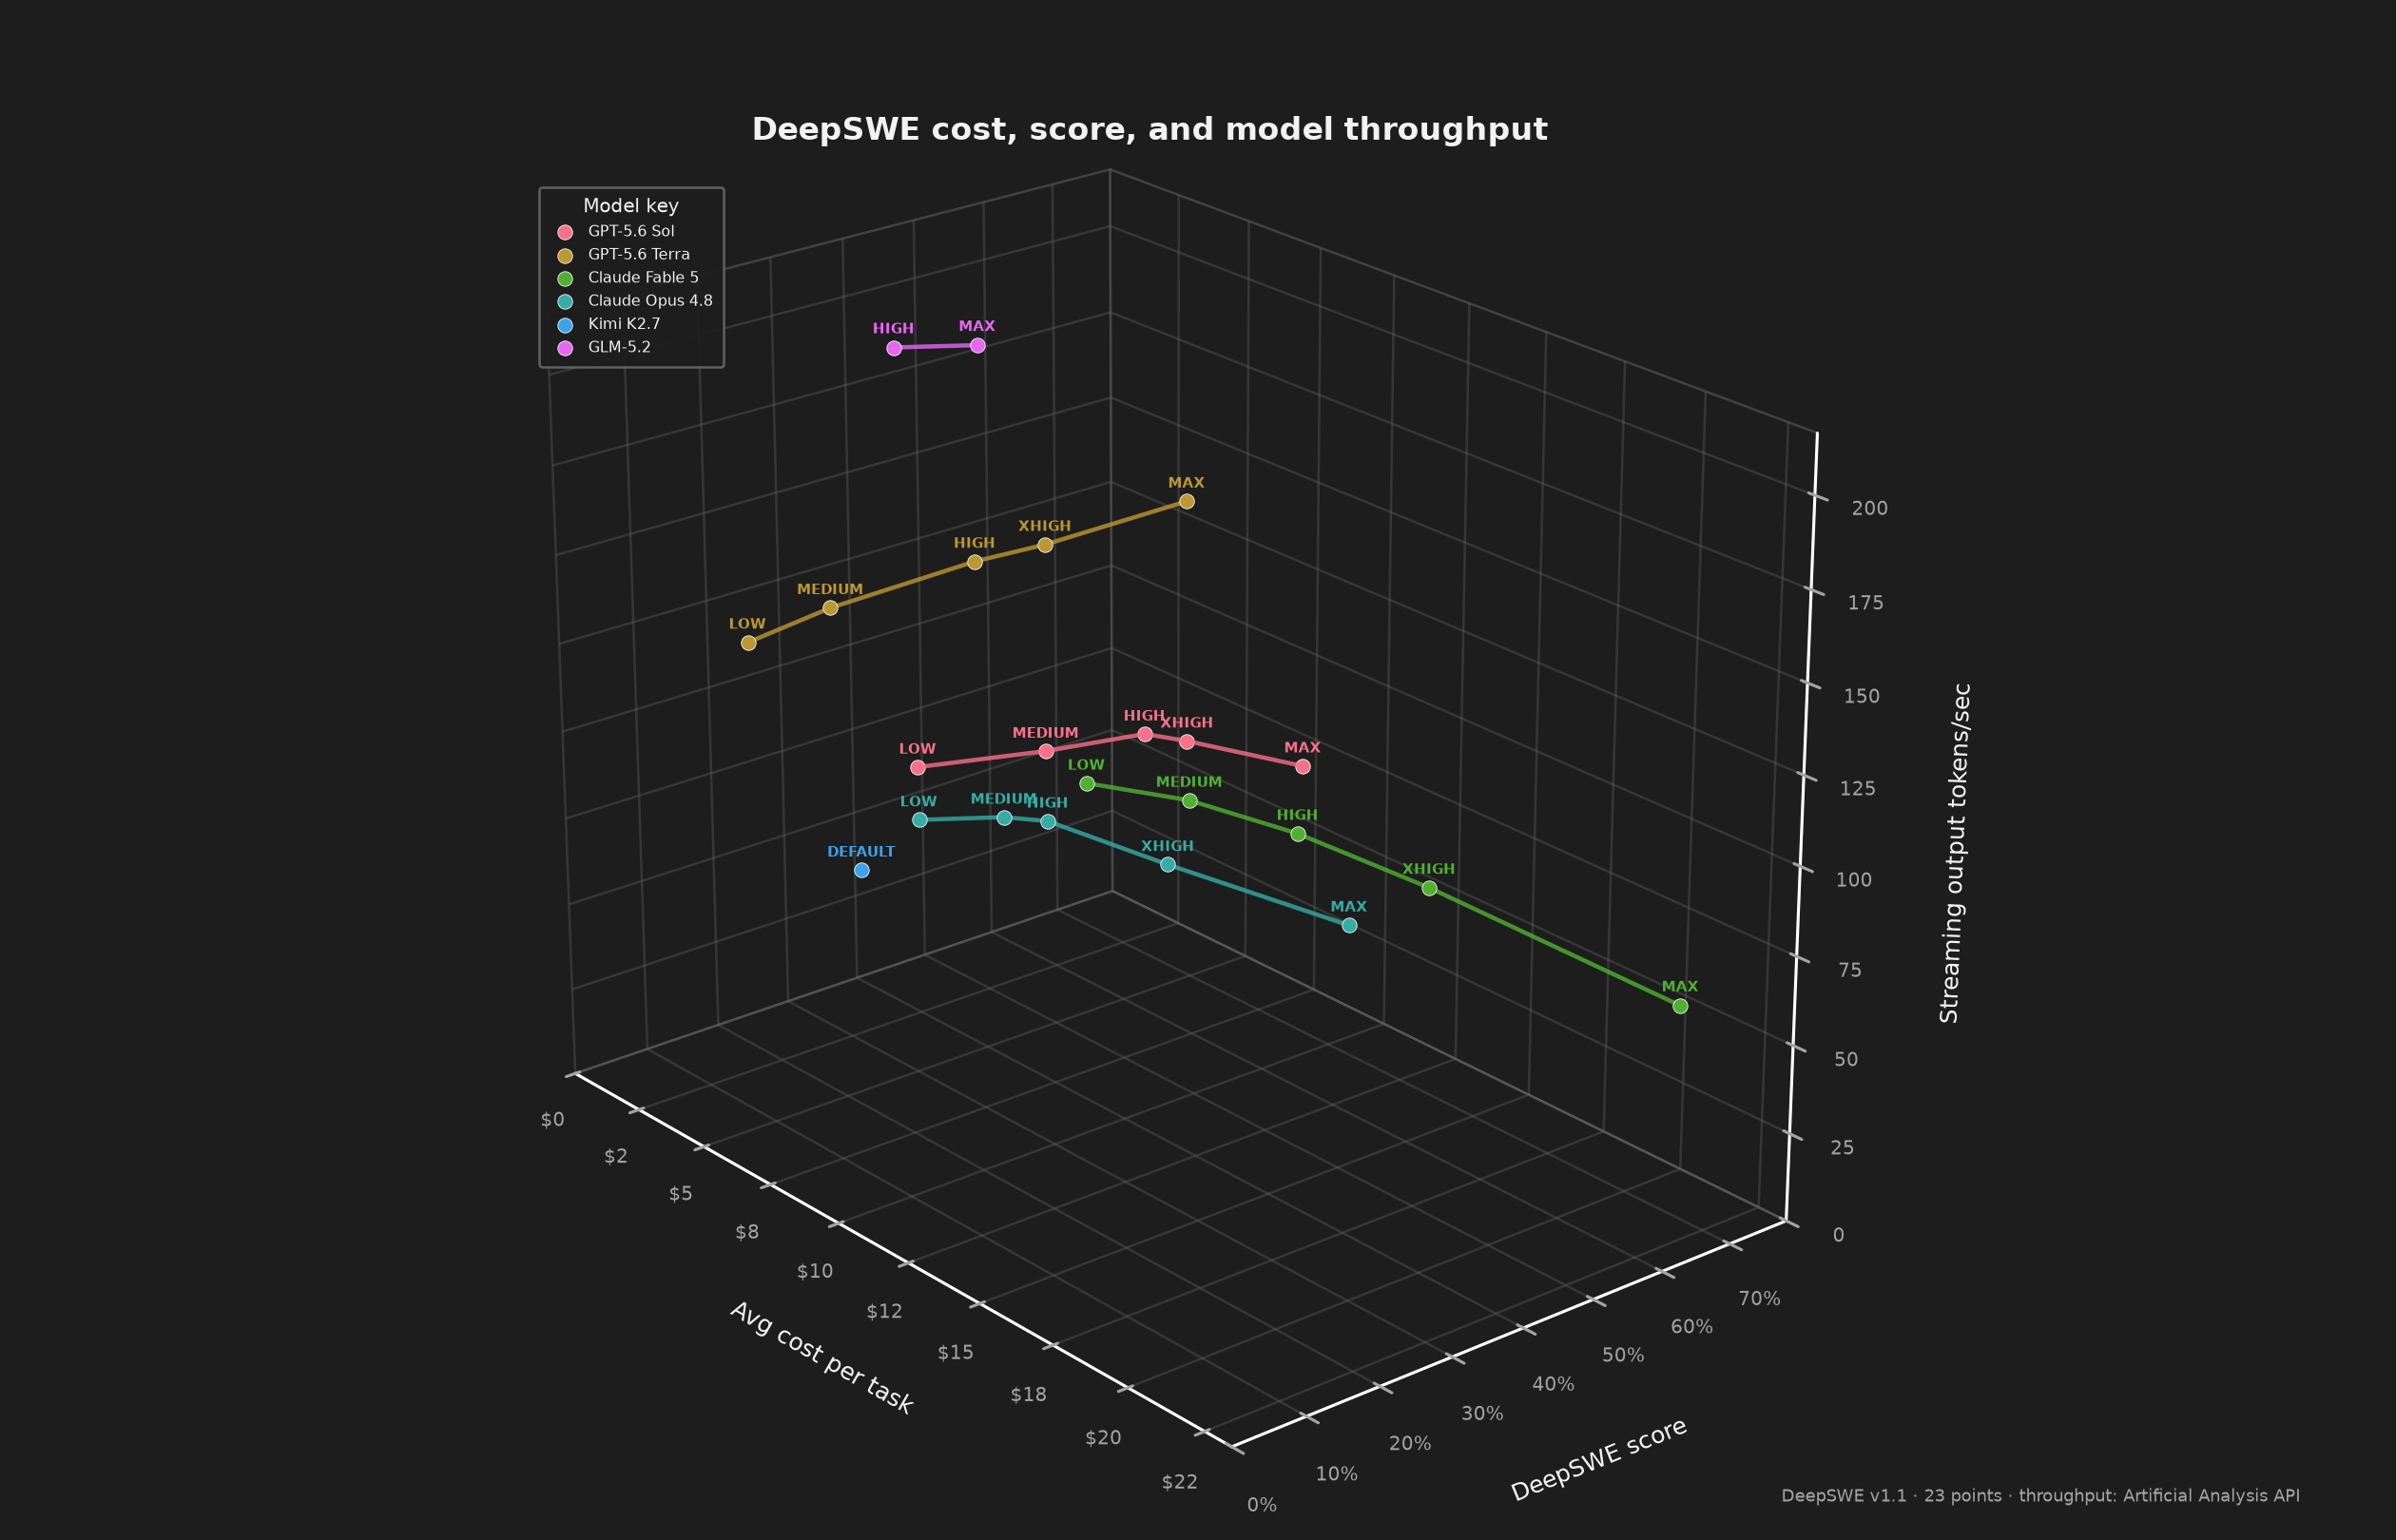

Generate this figure with Python:
import argparse
import json
from logging import getLevelNamesMapping
import os
from collections import defaultdict
from pathlib import Path
from urllib.request import Request, urlopen

import matplotlib.pyplot as plt
from numpy.ma.core import get_mask
import seaborn as sns
from dotenv import load_dotenv
from matplotlib.colors import to_rgb
from matplotlib.ticker import FuncFormatter


DATA_URL = "https://deepswe.datacurve.ai/artifacts/v1.1/leaderboard-live.json"
AA_API_URL = "https://artificialanalysis.ai/api/v2/language/models/free"
OUTPUT_PATH = Path("deepswe-score-chart.png")
SPEED_OUTPUT_PATH = Path("deepswe-cost-vs-speed-chart.png")
FIGURE_SIZE = (14, 9)
BACKGROUND_COLOR = "#1d1d1d"
GRID_COLOR = "#666666"
TEXT_COLOR = "#f2f2f2"
MUTED_TEXT_COLOR = "#a3a3a3"
EFFORT_ORDER = {"low": 0, "medium": 1, "high": 2, "xhigh": 3, "max": 4}
MODEL_LABELS = {
    "gpt-5-6-sol": "GPT-5.6 Sol",
    "gpt-5-6-terra": "GPT-5.6 Terra",
    "claude-fable-5": "Claude Fable 5",
    "claude-opus-4-8": "Claude Opus 4.8",
    # "claude-sonnet-5": "Claude Sonnet 5",
    "kimi-k2-7-code": "Kimi K2.7",
    "glm-5-2": "GLM-5.2",
    "grok-4-5": "Grok 4.5",
}


def main():
    load_dotenv()
    parser = argparse.ArgumentParser(description="Generate the 3D DeepSWE chart")
    parser.add_argument("--show", action="store_true", help="Open the chart in a desktop window")
    args = parser.parse_args()
    aa_api_key = os.environ.get("AA_API_KEY")
    if not aa_api_key:
        parser.error("AA_API_KEY is not set")

    with urlopen(DATA_URL, timeout=20) as response:
        payload = json.load(response)

    aa_models = {}
    page = 1
    while True:
        request = Request(
            f"{AA_API_URL}?page={page}",
            headers={"x-api-key": aa_api_key},
        )
        with urlopen(request, timeout=20) as response:
            aa_payload = json.load(response)
        aa_models.update({model["slug"]: model for model in aa_payload["data"]})
        if not aa_payload["pagination"]["has_more"]:
            break
        page += 1

    series = defaultdict(list)
    for row in payload["rows"]:
        if row["model"] not in MODEL_LABELS:
            continue
        duration = row.get("mean_duration_seconds")
        output_tokens = row.get("mean_output_tokens")
        if not duration or output_tokens is None:
            continue
        effort = row.get("reasoning_effort") or "default"
        base_slug = row["model"]
        effort_slug = f"{base_slug}-{effort}" if effort not in {"default", "max"} else base_slug
        aa_model = aa_models.get(effort_slug) or aa_models.get(base_slug)
        throughput = aa_model.get("performance", {}).get("median_output_tokens_per_second") if aa_model else None
        if throughput is None:
            continue
        series[row["model"]].append(
            {
                "cost": row["mean_cost_usd"],
                "score": row["pass_rate"] * 100,
                "throughput": throughput,
                "effort": effort,
            }
        )
    series = {model: series[model] for model in MODEL_LABELS if model in series}

    sns.set_theme(style="darkgrid")
    figure = plt.figure(figsize=FIGURE_SIZE, facecolor=BACKGROUND_COLOR)
    ax = figure.add_subplot(111, projection="3d")
    ax.set_facecolor(BACKGROUND_COLOR)
    model_colors = dict(zip(series, sns.color_palette("husl", n_colors=len(series))))

    for model, points in series.items():
        points.sort(key=lambda point: EFFORT_ORDER.get(point["effort"], -1))
        costs = [point["cost"] for point in points]
        scores = [point["score"] for point in points]
        throughputs = [point["throughput"] for point in points]
        color = model_colors[model]
        ax.plot(costs, scores, throughputs, color=color, linewidth=1.8, alpha=0.8)
        ax.scatter(
            costs,
            scores,
            throughputs,
            color=color,
            edgecolor=TEXT_COLOR,
            linewidth=0.35,
            s=38,
            depthshade=False,
            label=MODEL_LABELS[model],
        )
        for point in points:
            ax.text(
                point["cost"],
                point["score"],
                point["throughput"] + 3,
                point["effort"].upper(),
                color=color,
                fontsize=6,
                fontweight="bold",
                ha="center",
                va="bottom",
            )

    all_points = [point for points in series.values() for point in points]
    max_cost = max(point["cost"] for point in all_points)
    max_score = max(point["score"] for point in all_points)
    max_throughput = max(point["throughput"] for point in all_points)
    ax.set_xlim(0, max_cost * 1.08)
    ax.set_ylim(0, max_score * 1.08)
    ax.set_zlim(0, max_throughput * 1.1)
    ax.xaxis.set_major_formatter(FuncFormatter(lambda value, _: f"${value:.0f}" if value else "$0"))
    ax.yaxis.set_major_formatter(FuncFormatter(lambda value, _: f"{value:.0f}%"))
    ax.zaxis.set_major_formatter(FuncFormatter(lambda value, _: f"{value:.0f}"))
    ax.tick_params(colors=MUTED_TEXT_COLOR, labelsize=8)
    ax.grid(True)

    for axis in (ax.xaxis, ax.yaxis, ax.zaxis):
        axis.pane.set_facecolor(BACKGROUND_COLOR)
        axis.pane.set_edgecolor(GRID_COLOR)
        axis._axinfo["grid"]["color"] = (*to_rgb(GRID_COLOR), 0.35)

    ax.set_xlabel("Avg cost per task", color=TEXT_COLOR, fontsize=10, labelpad=10)
    ax.set_ylabel("DeepSWE score", color=TEXT_COLOR, fontsize=10, labelpad=10)
    ax.set_zlabel("Streaming output tokens/sec", color=TEXT_COLOR, fontsize=10, labelpad=12)
    ax.set_title("DeepSWE cost, score, and model throughput", color=TEXT_COLOR, fontsize=13, fontweight="bold")
    ax.set_box_aspect((1.45, 1, 1.15), zoom=1.18)
    ax.view_init(elev=23, azim=-40)
    legend = ax.legend(
        loc="upper left",
        bbox_to_anchor=(0.01, 0.98),
        title="Model key",
        facecolor=BACKGROUND_COLOR,
        edgecolor=GRID_COLOR,
        labelcolor=TEXT_COLOR,
        fontsize=6.5,
        title_fontsize=8,
        framealpha=0.92,
        borderpad=0.7,
        labelspacing=0.5,
        handletextpad=0.5,
    )
    legend.get_title().set_color(TEXT_COLOR)

    ax.set_position((0.02, 0.08, 0.92, 0.82))
    figure.text(
        0.96,
        0.025,
        f"DeepSWE v1.1 · {len(all_points)} points · throughput: Artificial Analysis API",
        color=MUTED_TEXT_COLOR,
        fontsize=7,
        ha="right",
    )
    figure.savefig(OUTPUT_PATH, dpi=180, facecolor=figure.get_facecolor())
    print(f"Chart saved to {OUTPUT_PATH.resolve()}")
    if args.show:
        plt.show()
    plt.close(figure)

    speed_figure, speed_ax = plt.subplots(figsize=(11, 7), facecolor=BACKGROUND_COLOR)
    speed_ax.set_facecolor(BACKGROUND_COLOR)
    for model, points in series.items():
        costs = [point["cost"] for point in points]
        throughputs = [point["throughput"] for point in points]
        color = model_colors[model]
        speed_ax.plot(costs, throughputs, color=color, linewidth=1.8, alpha=0.8)
        speed_ax.scatter(
            costs,
            throughputs,
            color=color,
            edgecolor=TEXT_COLOR,
            linewidth=0.35,
            s=42,
            label=MODEL_LABELS[model],
            zorder=3,
        )
        for point in points:
            speed_ax.annotate(
                point["effort"].upper(),
                (point["cost"], point["throughput"]),
                xytext=(4, 5),
                textcoords="offset points",
                color=color,
                fontsize=6,
                fontweight="bold",
            )

    speed_ax.set_xlim(0, max_cost * 1.08)
    speed_ax.set_ylim(0, max_throughput * 1.1)
    speed_ax.xaxis.set_major_formatter(FuncFormatter(lambda value, _: f"${value:.0f}" if value else "$0"))
    speed_ax.yaxis.set_major_formatter(FuncFormatter(lambda value, _: f"{value:.0f}"))
    speed_ax.set_xlabel("Avg cost per task", color=TEXT_COLOR, fontsize=10, labelpad=10)
    speed_ax.set_ylabel("Streaming output tokens/sec", color=TEXT_COLOR, fontsize=10, labelpad=10)
    speed_ax.set_title("DeepSWE cost vs. model throughput", color=TEXT_COLOR, fontsize=13, fontweight="bold")
    speed_ax.tick_params(colors=MUTED_TEXT_COLOR, labelsize=8)
    speed_ax.grid(color=GRID_COLOR, linewidth=0.8, alpha=0.35)
    for spine in speed_ax.spines.values():
        spine.set_color(GRID_COLOR)
        spine.set_alpha(0.5)
    speed_legend = speed_ax.legend(
        loc="upper left",
        title="Model key",
        facecolor=BACKGROUND_COLOR,
        edgecolor=GRID_COLOR,
        labelcolor=TEXT_COLOR,
        fontsize=7,
        title_fontsize=8,
        framealpha=0.92,
    )
    speed_legend.get_title().set_color(TEXT_COLOR)
    speed_figure.tight_layout()
    speed_figure.savefig(SPEED_OUTPUT_PATH, dpi=180, facecolor=speed_figure.get_facecolor())
    print(f"Chart saved to {SPEED_OUTPUT_PATH.resolve()}")
    if args.show:
        plt.show()
    plt.close(speed_figure)


if __name__ == "__main__":
    main()
